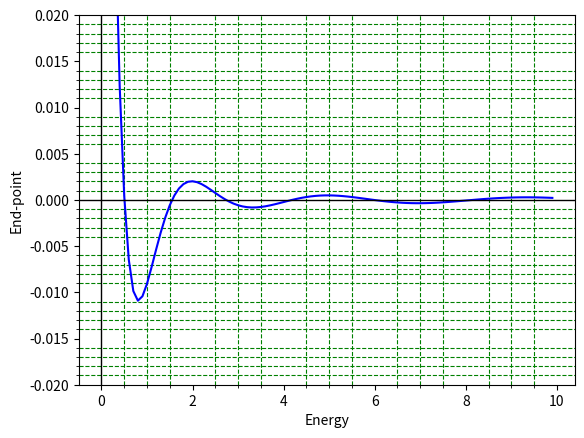

Generate this figure with matplotlib: (Note: this script raises an exception after producing the figure.)
#Solution of Schrodinger's 1D wave equation for Simple Harmonic Oscillator Potential
#Euler Method

import numpy as np
import matplotlib.pyplot as plt
from scipy.integrate import simpson


#Define the dimensionless potential
def V(x):
    omega=1
    return x**2/2

#Define the dimensionless Time Independent Schrodinger Equation
def psi(x,y,u,E):
    f=-2*(E-V(x))*y
    return f

def phi(x,y,u):
	return u
   
#Boundary conditions for a wave function
x0,y0,xn,yn=-2.5,0,2.5,0
n=1000

#Euler method with shooting parameter E as energy
def SHO(E):
    alpha=0.001          #Initial derivative (can be anything as it doesn't control the solution after normalization)
    x,y,u,X,Y,U=x0,y0,alpha,[x0],[y0],[alpha]
    h=(xn-x0)/n
    for i in range(0,n):   
        y=y+h*phi(x,y,u)
        u=u+h*psi(x,y,u,E)
        x=x+h
        X.append(x)
        Y.append(y)
        U.append(u)
    return X,Y,U


#Guessing dimensionless energy value from plot
energies=np.arange(0,10,0.1)
H=[]
for i in energies:
    hits=SHO(i)[1][-1]
    H.append(hits)
    
plt.plot(energies,H,'b-')
plt.axhline(color='black',lw=1)
plt.axvline(color='black',lw=1)
plt.xlabel('Energy')
plt.ylabel('End-point')
plt.ylim(-0.02,0.02)
plt.minorticks_on()
plt.grid(which='minor',color='green',ls='--')
plt.savefig('/home/<user>/Desktop/GitHub/Computational-Physics-UG/Application to some physics problems/Scrodinger Equation/TISE/Euler Method/Primitive Method/Python Files/SHO_hits.png')
plt.show()


#Bisection method for proper choice of energy
while True:
    E1=eval(input('Enter the 1st guess of energy : '))
    E2=eval(input('Enter the 2nd guess of energy : '))
    if SHO(E1)[1][-1]*SHO(E2)[1][-1]<0:
        break
    print('Energy does not exist between the guesses\nEnter new guesses')

itr=0.0
plt.figure(figsize=(11,6)) 
while True:
    E3=(E1+E2)/2
    if SHO(E3)[1][-1]==0:
        break
    if SHO(E1)[1][-1]*SHO(E3)[1][-1]>0:
        E1=E3
    else:
        E2=E3
    itr=itr+1
    acc=abs(E1-E2)
    if acc<0.00000001:
        break
          
#Normalisation of wave function
    N=1/np.sqrt(simpson(np.array(SHO(E3)[1])*np.array(SHO(E3)[1]),x=np.array(SHO(E3)[0])))
    solution=N*np.array(SHO(E3)[1])

#Plotting and printing
    plt.subplot(121)
    x=np.array(SHO(E3)[0])
    plt.plot(x,V(x),'--',color='indigo')
    plt.ylabel(r'Potential $V(x)$')
    plt.xlabel('Distance (x) in 1D')
    plt.title('SHO Potential')
    plt.axhline(color='black',lw=1)
    plt.axvline(color='black',lw=1)
    
    plt.subplot(122)
    plt.cla()
    plt.plot(np.array(SHO(E3)[0]),solution,'r',lw=1.5)
    plt.plot(SHO(E3)[0][-1],SHO(E3)[1][-1],'o',color='black',ms=5)
    plt.title('Normalised wave function for Simple Harmonic Oscillator Potential\n'+r'Energy =%9.5f, itr=%2i'%(E3,itr))
    plt.xlabel('Distance(x) in 1D')
    plt.ylabel(r'Wave Function ($\psi$)')
    plt.axhline(color='black',lw=1)
    plt.axvline(color='black',lw=1)
    plt.axvline(x=x0,color='black',lw=1,ls='--')
    plt.axvline(x=xn,color='blue',lw=1)
    plt.grid()
    plt.pause(0.5)
   
plt.savefig('/home/<user>/Desktop/GitHub/Computational-Physics-UG/Application to some physics problems/Scrodinger Equation/TISE/Euler Method/Primitive Method/SHO.png')
plt.show()
print('The dimensionless energy satisfying the boundary condition is',E3)
        
